Run: headless pygame with SDL's dummy video driver; simulated clock (each Clock.tick advances the game by its frame time, no real sleeping); random seed 0; keys injected as events and as key.get_pressed() state; no mouse input.
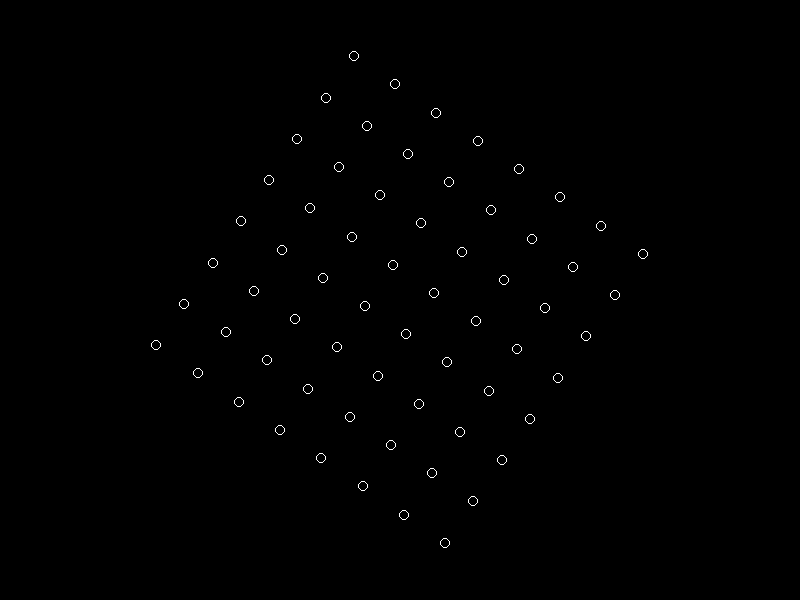
Frame 1 of 4 · flips 1–60 · no input
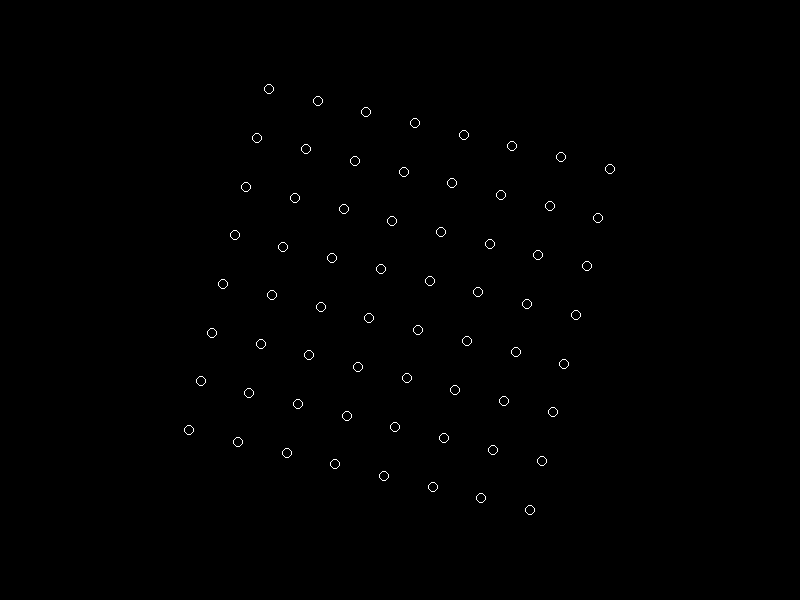
Frame 2 of 4 · flips 61–180 · tapped SPACE, RETURN · held RIGHT (→), D
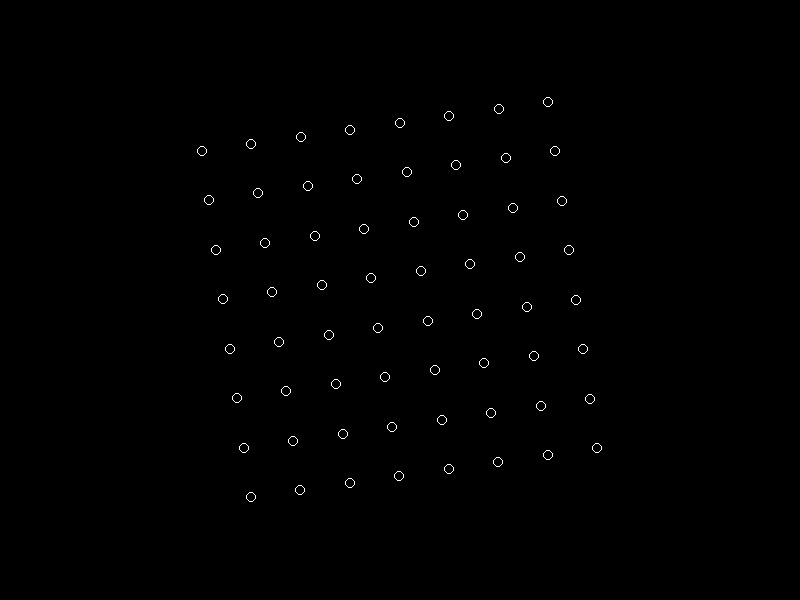
Frame 3 of 4 · flips 181–300 · held DOWN (↓), S
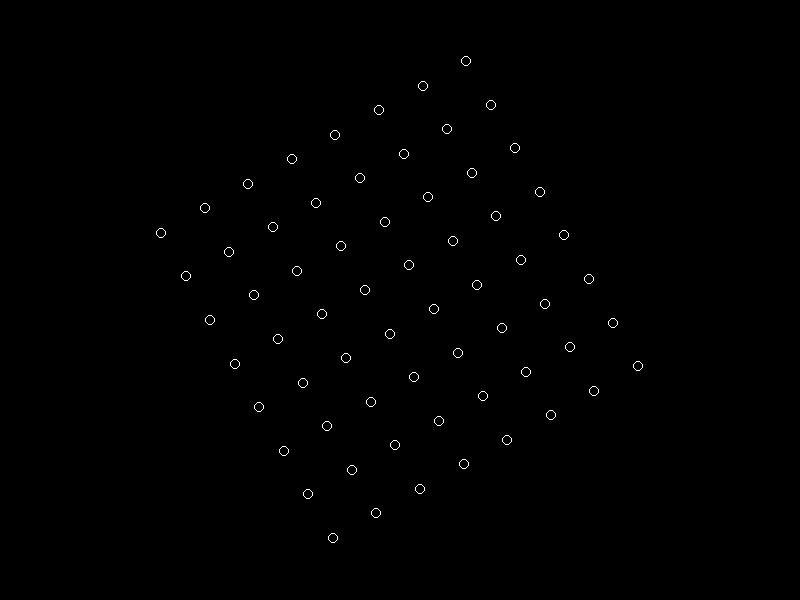
Frame 4 of 4 · flips 301–420 · held LEFT (←), A, UP (↑), W

The pygame program that drew these frames:

import pygame
import math
import sys

pygame.init()

width, height = 800, 600
screen = pygame.display.set_mode((width, height))
clock = pygame.time.Clock()

# Parameters for the grid
rows, cols = 8, 8
spacing = 50
grid_offset_x = -175 * spacing  # from original code, but negative large offset makes circles too far left,
# so adjust to center visually
# Let's recalculate grid offsets so the grid is centered and square.

# Calculate total width and height of grid
grid_width = (cols - 1) * spacing
grid_height = (rows - 1) * spacing

center_x = width // 2
center_y = height // 2

rotate = 0

running = True
while running:
    for event in pygame.event.get():
        if event.type == pygame.QUIT:
            running = False

    screen.fill((0, 0, 0))

    # Increase rotate angle
    rotate += 0.01  # radians

    for y in range(rows):
        for x in range(cols):
            # Calculate original position of circle relative to grid center
            offset_x = x * spacing - grid_width / 2
            offset_y = y * spacing - grid_height / 2

            # Rotate point by rotate angle
            rotated_x = offset_x * math.cos(rotate) - offset_y * math.sin(rotate)
            rotated_y = offset_x * math.sin(rotate) + offset_y * math.cos(rotate)

            # Calculate final screen position
            draw_x = int(center_x + rotated_x)
            draw_y = int(center_y + rotated_y)

            # Draw circle
            pygame.draw.circle(screen, (255, 255, 255), (draw_x, draw_y), 5, 1)

    pygame.display.flip()
    clock.tick(60)

pygame.quit()
sys.exit()
